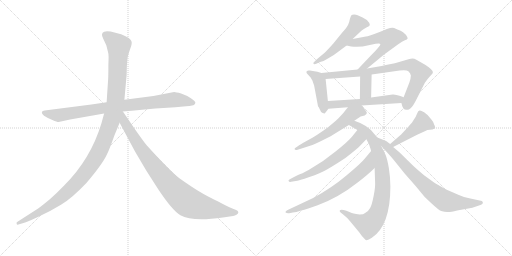
t = 0.00 s
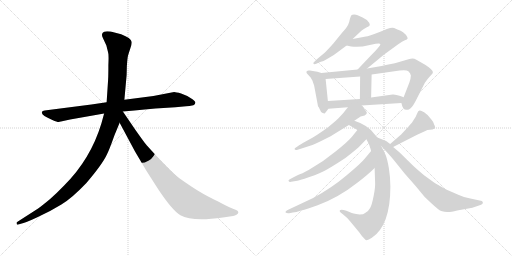
t = 2.40 s
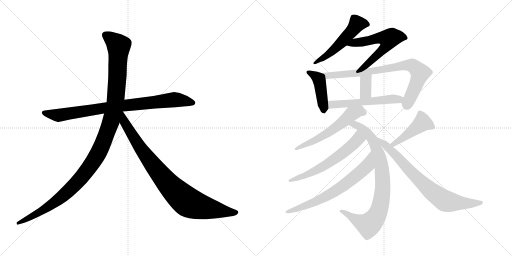
t = 4.80 s
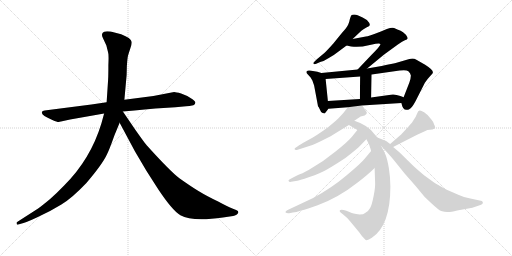
t = 7.21 s
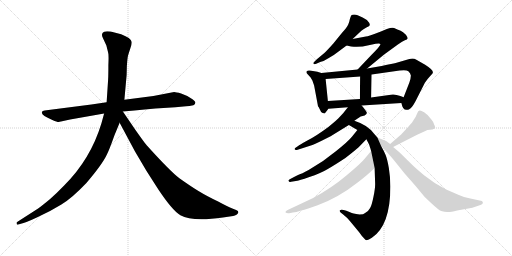
t = 9.61 s
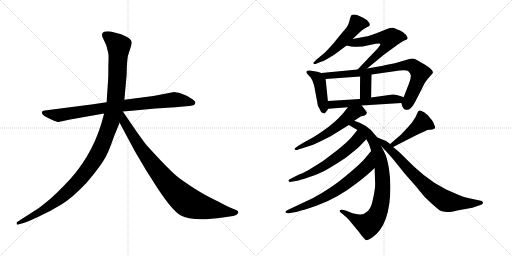
t = 12.01 s

The animated SVG that drew these frames (rendered in a browser with its animation timeline set to each time). Animation: 15 CSS @keyframes rules; one cycle of 12.01 s.

<svg version="1.1" viewBox="0 0 2048 1024" xmlns="http://www.w3.org/2000/svg">
  <g stroke="lightgray" stroke-dasharray="1,1" stroke-width="1" transform="scale(4, 4)">
    <line x1="0" y1="0" x2="256" y2="256"></line>
    <line x1="256" y1="0" x2="0" y2="256"></line>
    <line x1="128" y1="0" x2="128" y2="256"></line>
    <line x1="0" y1="128" x2="256" y2="128"></line>
    <line x1="256" y1="0" x2="512" y2="256"></line>
    <line x1="512" y1="0" x2="256" y2="256"></line>
    <line x1="384" y1="0" x2="384" y2="256"></line>
    <line x1="256" y1="128" x2="512" y2="128"></line>
  </g>
<g transform="scale(1, -1) translate(0, -850)">
   <style type="text/css">
    @keyframes keyframes0 {
      from {
       stroke: black;
       stroke-dashoffset: 858;
       stroke-width: 128;
       }
       74% {
       animation-timing-function: step-end;
       stroke: black;
       stroke-dashoffset: 0;
       stroke-width: 128;
       }
       to {
       stroke: black;
       stroke-width: 1024;
       }
       }
       #make-me-a-hanzi-animation-0 {
         animation: keyframes0 0.948242s both;
         animation-delay: 0.000000s;
         animation-timing-function: linear;
       }
    @keyframes keyframes1 {
      from {
       stroke: black;
       stroke-dashoffset: 1197;
       stroke-width: 128;
       }
       80% {
       animation-timing-function: step-end;
       stroke: black;
       stroke-dashoffset: 0;
       stroke-width: 128;
       }
       to {
       stroke: black;
       stroke-width: 1024;
       }
       }
       #make-me-a-hanzi-animation-1 {
         animation: keyframes1 1.224121s both;
         animation-delay: 0.948242s;
         animation-timing-function: linear;
       }
    @keyframes keyframes2 {
      from {
       stroke: black;
       stroke-dashoffset: 899;
       stroke-width: 128;
       }
       75% {
       animation-timing-function: step-end;
       stroke: black;
       stroke-dashoffset: 0;
       stroke-width: 128;
       }
       to {
       stroke: black;
       stroke-width: 1024;
       }
       }
       #make-me-a-hanzi-animation-2 {
         animation: keyframes2 0.981608s both;
         animation-delay: 2.172363s;
         animation-timing-function: linear;
       }
    @keyframes keyframes3 {
      from {
       stroke: black;
       stroke-dashoffset: 531;
       stroke-width: 128;
       }
       63% {
       animation-timing-function: step-end;
       stroke: black;
       stroke-dashoffset: 0;
       stroke-width: 128;
       }
       to {
       stroke: black;
       stroke-width: 1024;
       }
       }
       #make-me-a-hanzi-animation-3 {
         animation: keyframes3 0.682129s both;
         animation-delay: 3.153971s;
         animation-timing-function: linear;
       }
    @keyframes keyframes4 {
      from {
       stroke: black;
       stroke-dashoffset: 597;
       stroke-width: 128;
       }
       66% {
       animation-timing-function: step-end;
       stroke: black;
       stroke-dashoffset: 0;
       stroke-width: 128;
       }
       to {
       stroke: black;
       stroke-width: 1024;
       }
       }
       #make-me-a-hanzi-animation-4 {
         animation: keyframes4 0.735840s both;
         animation-delay: 3.836100s;
         animation-timing-function: linear;
       }
    @keyframes keyframes5 {
      from {
       stroke: black;
       stroke-dashoffset: 437;
       stroke-width: 128;
       }
       59% {
       animation-timing-function: step-end;
       stroke: black;
       stroke-dashoffset: 0;
       stroke-width: 128;
       }
       to {
       stroke: black;
       stroke-width: 1024;
       }
       }
       #make-me-a-hanzi-animation-5 {
         animation: keyframes5 0.605632s both;
         animation-delay: 4.571940s;
         animation-timing-function: linear;
       }
    @keyframes keyframes6 {
      from {
       stroke: black;
       stroke-dashoffset: 800;
       stroke-width: 128;
       }
       72% {
       animation-timing-function: step-end;
       stroke: black;
       stroke-dashoffset: 0;
       stroke-width: 128;
       }
       to {
       stroke: black;
       stroke-width: 1024;
       }
       }
       #make-me-a-hanzi-animation-6 {
         animation: keyframes6 0.901042s both;
         animation-delay: 5.177572s;
         animation-timing-function: linear;
       }
    @keyframes keyframes7 {
      from {
       stroke: black;
       stroke-dashoffset: 351;
       stroke-width: 128;
       }
       53% {
       animation-timing-function: step-end;
       stroke: black;
       stroke-dashoffset: 0;
       stroke-width: 128;
       }
       to {
       stroke: black;
       stroke-width: 1024;
       }
       }
       #make-me-a-hanzi-animation-7 {
         animation: keyframes7 0.535645s both;
         animation-delay: 6.078614s;
         animation-timing-function: linear;
       }
    @keyframes keyframes8 {
      from {
       stroke: black;
       stroke-dashoffset: 548;
       stroke-width: 128;
       }
       64% {
       animation-timing-function: step-end;
       stroke: black;
       stroke-dashoffset: 0;
       stroke-width: 128;
       }
       to {
       stroke: black;
       stroke-width: 1024;
       }
       }
       #make-me-a-hanzi-animation-8 {
         animation: keyframes8 0.695964s both;
         animation-delay: 6.614259s;
         animation-timing-function: linear;
       }
    @keyframes keyframes9 {
      from {
       stroke: black;
       stroke-dashoffset: 575;
       stroke-width: 128;
       }
       65% {
       animation-timing-function: step-end;
       stroke: black;
       stroke-dashoffset: 0;
       stroke-width: 128;
       }
       to {
       stroke: black;
       stroke-width: 1024;
       }
       }
       #make-me-a-hanzi-animation-9 {
         animation: keyframes9 0.717936s both;
         animation-delay: 7.310223s;
         animation-timing-function: linear;
       }
    @keyframes keyframes10 {
      from {
       stroke: black;
       stroke-dashoffset: 851;
       stroke-width: 128;
       }
       73% {
       animation-timing-function: step-end;
       stroke: black;
       stroke-dashoffset: 0;
       stroke-width: 128;
       }
       to {
       stroke: black;
       stroke-width: 1024;
       }
       }
       #make-me-a-hanzi-animation-10 {
         animation: keyframes10 0.942546s both;
         animation-delay: 8.028159s;
         animation-timing-function: linear;
       }
    @keyframes keyframes11 {
      from {
       stroke: black;
       stroke-dashoffset: 606;
       stroke-width: 128;
       }
       66% {
       animation-timing-function: step-end;
       stroke: black;
       stroke-dashoffset: 0;
       stroke-width: 128;
       }
       to {
       stroke: black;
       stroke-width: 1024;
       }
       }
       #make-me-a-hanzi-animation-11 {
         animation: keyframes11 0.743164s both;
         animation-delay: 8.970705s;
         animation-timing-function: linear;
       }
    @keyframes keyframes12 {
      from {
       stroke: black;
       stroke-dashoffset: 682;
       stroke-width: 128;
       }
       69% {
       animation-timing-function: step-end;
       stroke: black;
       stroke-dashoffset: 0;
       stroke-width: 128;
       }
       to {
       stroke: black;
       stroke-width: 1024;
       }
       }
       #make-me-a-hanzi-animation-12 {
         animation: keyframes12 0.805013s both;
         animation-delay: 9.713869s;
         animation-timing-function: linear;
       }
    @keyframes keyframes13 {
      from {
       stroke: black;
       stroke-dashoffset: 451;
       stroke-width: 128;
       }
       59% {
       animation-timing-function: step-end;
       stroke: black;
       stroke-dashoffset: 0;
       stroke-width: 128;
       }
       to {
       stroke: black;
       stroke-width: 1024;
       }
       }
       #make-me-a-hanzi-animation-13 {
         animation: keyframes13 0.617025s both;
         animation-delay: 10.518882s;
         animation-timing-function: linear;
       }
    @keyframes keyframes14 {
      from {
       stroke: black;
       stroke-dashoffset: 764;
       stroke-width: 128;
       }
       71% {
       animation-timing-function: step-end;
       stroke: black;
       stroke-dashoffset: 0;
       stroke-width: 128;
       }
       to {
       stroke: black;
       stroke-width: 1024;
       }
       }
       #make-me-a-hanzi-animation-14 {
         animation: keyframes14 0.871745s both;
         animation-delay: 11.135907s;
         animation-timing-function: linear;
       }
</style>
<path d="M 365.5 432.0 L 178.5 408.0 Q 169.5 407.0 167.5 402.0 Q 163.5 389.0 209.5 370.0 Q 228.5 362.0 234.5 362.0 L 280.5 372.0 L 416.5 396.0 L 491.5 404.0 L 537.5 408.0 Q 578.5 413.0 621.5 416.0 L 701.5 421.0 L 744.5 425.0 Q 756.5 425.0 773.5 429.0 Q 780.5 432.0 781.5 439.0 Q 782.5 445.0 763.5 457.0 Q 745.5 469.0 724.5 476.0 Q 703.5 482.0 696.5 482.0 L 613.5 466.0 L 497.5 451.0 L 426.5 441.0 L 365.5 432.0 Z" fill="lightgray"></path> 
<path d="M 416.5 396.0 L 405.5 356.0 Q 362.5 214.0 257.5 109.0 Q 225.5 76.0 200.5 54.0 Q 165.5 25.0 152.5 16.0 L 68.5 -38.0 Q 65.5 -39.0 66.5 -45.0 Q 67.5 -50.0 73.5 -48.0 L 83.5 -45.0 Q 100.5 -42.0 151.5 -18.0 Q 203.5 6.0 245.5 32.0 Q 287.5 57.0 345.5 118.0 Q 410.5 194.0 428.5 234.0 Q 436.5 249.0 457.5 308.0 L 478.5 359.0 L 497.5 451.0 L 506.5 550.0 L 507.5 587.0 Q 509.5 616.0 511.5 625.0 Q 513.5 633.0 520.5 654.0 Q 528.5 674.0 526.5 683.0 Q 524.5 698.0 484.5 713.0 L 442.5 724.0 Q 422.5 726.0 416.5 723.0 Q 401.5 717.0 412.5 696.0 L 425.5 668.0 L 432.5 640.0 Q 435.5 632.0 433.5 590.0 Q 433.5 544.0 432.5 532.0 L 426.5 441.0 L 416.5 396.0 Z" fill="lightgray"></path> 
<path d="M 478.5 359.0 L 539.5 245.0 L 585.5 167.0 L 633.5 92.0 Q 689.5 8.0 721.5 -11.0 Q 769.5 -38.0 891.5 -20.0 L 932.5 -14.0 Q 939.5 -13.0 947.5 -8.0 Q 958.5 1.0 948.5 8.0 Q 945.5 10.0 929.5 16.0 Q 913.5 22.0 872.5 44.0 Q 826.5 66.0 795.5 85.0 Q 765.5 103.0 717.5 137.0 Q 680.5 165.0 588.5 267.0 Q 583.5 271.0 540.5 332.0 L 491.5 404.0 C 474.5 429.0 448.5 415.0 478.5 359.0 Z" fill="lightgray"></path> 
<path d="M 1410.5 694.0 L 1445.5 727.0 Q 1452.5 733.0 1465.5 740.0 Q 1478.5 746.0 1479.5 750.0 Q 1479.5 758.0 1467.5 770.0 L 1450.5 780.0 L 1430.5 789.0 Q 1424.5 792.0 1416.5 792.0 Q 1408.5 792.0 1405.5 789.0 Q 1403.5 786.0 1399.5 774.0 Q 1397.5 762.0 1392.5 751.0 Q 1387.5 740.0 1367.5 718.0 L 1332.5 675.0 Q 1305.5 645.0 1297.5 638.0 L 1267.5 613.0 L 1258.5 604.0 Q 1252.5 600.0 1253.5 596.0 Q 1255.5 591.0 1267.5 596.0 L 1280.5 602.0 Q 1297.5 606.0 1313.5 617.0 Q 1338.5 631.0 1351.5 642.0 L 1386.5 668.0 L 1410.5 694.0 Z" fill="lightgray"></path> 
<path d="M 1468.5 576.0 L 1536.5 632.0 L 1591.5 672.0 Q 1610.5 685.0 1619.5 689.0 Q 1629.5 692.0 1630.5 696.0 Q 1631.5 700.0 1623.5 711.0 Q 1611.5 724.0 1602.5 727.0 Q 1593.5 730.0 1589.5 732.0 L 1576.5 738.0 Q 1568.5 742.0 1547.5 734.0 L 1523.5 724.0 Q 1472.5 704.0 1463.5 704.0 L 1410.5 694.0 C 1381.5 688.0 1357.5 675.0 1386.5 668.0 L 1404.5 664.0 Q 1440.5 660.0 1474.5 669.0 L 1502.5 675.0 Q 1520.5 678.0 1521.5 674.0 Q 1524.5 669.0 1485.5 630.0 L 1430.5 572.0 C 1409.5 550.0 1445.5 557.0 1468.5 576.0 Z" fill="lightgray"></path> 
<path d="M 1285.5 558.0 L 1269.5 563.0 L 1239.5 568.0 Q 1225.5 570.0 1225.5 562.0 Q 1225.5 557.0 1231.5 552.0 L 1242.5 540.0 L 1249.5 528.0 L 1256.5 508.0 L 1271.5 428.0 Q 1270.5 426.0 1274.5 422.0 L 1280.5 410.0 Q 1283.5 400.0 1290.5 398.0 L 1298.5 396.0 Q 1299.5 396.0 1313.5 415.0 C 1314.5 416.0 1314.5 416.0 1311.5 446.0 L 1302.5 534.0 C 1300.5 553.0 1300.5 553.0 1285.5 558.0 Z" fill="lightgray"></path> 
<path d="M 1605.5 438.0 L 1609.5 424.0 Q 1611.5 418.0 1618.5 412.0 Q 1629.5 410.0 1632.5 411.0 Q 1636.5 412.0 1642.5 417.0 Q 1649.5 422.0 1662.5 446.0 L 1699.5 519.0 L 1710.5 534.0 Q 1720.5 546.0 1725.5 551.0 Q 1731.5 556.0 1731.5 560.0 Q 1733.5 570.0 1700.5 591.0 L 1665.5 611.0 Q 1653.5 619.0 1637.5 614.0 L 1579.5 597.0 Q 1579.5 598.0 1526.5 586.0 L 1468.5 576.0 L 1430.5 572.0 L 1285.5 558.0 C 1255.5 555.0 1272.5 532.0 1302.5 534.0 L 1440.5 544.0 L 1486.5 552.0 L 1598.5 568.0 Q 1625.5 572.0 1633.5 565.0 Q 1641.5 558.0 1643.5 548.0 Q 1643.5 538.0 1637.5 520.0 L 1614.5 461.0 C 1605.5 438.0 1605.5 438.0 1605.5 438.0 Z" fill="lightgray"></path> 
<path d="M 1440.5 544.0 L 1439.5 454.0 C 1439.5 424.0 1483.5 430.0 1484.5 460.0 L 1486.5 552.0 C 1487.5 582.0 1440.5 574.0 1440.5 544.0 Z" fill="lightgray"></path> 
<path d="M 1446.5 428.0 L 1605.5 438.0 C 1635.5 440.0 1642.5 450.0 1614.5 461.0 L 1601.5 466.0 Q 1582.5 473.0 1570.5 472.0 L 1484.5 460.0 L 1439.5 454.0 L 1311.5 446.0 C 1281.5 444.0 1283.5 413.0 1313.5 415.0 L 1391.5 421.0 L 1446.5 428.0 Z" fill="lightgray"></path> 
<path d="M 1417.5 367.0 L 1427.5 374.0 Q 1438.5 382.0 1442.5 384.0 L 1458.5 388.0 Q 1466.5 394.0 1467.5 398.0 Q 1468.5 402.0 1446.5 428.0 C 1427.5 451.0 1410.5 445.0 1391.5 421.0 L 1372.5 397.0 L 1357.5 381.0 Q 1352.5 374.0 1313.5 342.0 Q 1263.5 305.0 1229.5 288.0 Q 1196.5 270.0 1192.5 266.0 L 1183.5 260.0 Q 1177.5 257.0 1178.5 253.0 Q 1180.5 248.0 1190.5 251.0 L 1246.5 269.0 Q 1255.5 271.0 1322.5 305.0 L 1395.5 350.0 L 1417.5 367.0 Z" fill="lightgray"></path> 
<path d="M 1509.5 300.0 L 1495.5 316.0 Q 1470.5 350.0 1417.5 367.0 C 1389.5 377.0 1369.5 365.0 1395.5 350.0 L 1429.5 330.0 C 1453.5 316.0 1453.5 316.0 1465.5 293.0 L 1475.5 274.0 Q 1478.5 267.0 1484.5 246.0 L 1498.5 178.0 L 1500.5 118.0 Q 1501.5 101.0 1494.5 66.0 Q 1487.5 30.0 1480.5 18.0 Q 1474.5 6.0 1460.5 -2.0 Q 1454.5 -8.0 1438.5 -8.0 Q 1408.5 -4.0 1402.5 0.0 L 1385.5 7.0 L 1374.5 10.0 Q 1362.5 12.0 1359.5 9.0 Q 1356.5 6.0 1362.5 0.0 L 1371.5 -7.0 Q 1390.5 -22.0 1399.5 -34.0 L 1437.5 -80.0 Q 1445.5 -93.0 1460.5 -108.0 Q 1466.5 -116.0 1487.5 -101.0 Q 1561.5 -52.0 1561.5 104.0 Q 1561.5 140.0 1555.5 177.0 Q 1549.5 213.0 1542.5 230.0 Q 1535.5 246.0 1524.5 266.0 L 1509.5 300.0 Z" fill="lightgray"></path> 
<path d="M 1429.5 330.0 L 1408.5 304.0 Q 1393.5 285.0 1343.5 245.0 Q 1294.5 204.0 1234.5 170.0 Q 1204.5 154.0 1196.5 152.0 Q 1189.5 150.0 1168.5 138.0 L 1157.5 132.0 Q 1152.5 130.0 1154.5 126.0 Q 1156.5 121.0 1164.5 123.0 L 1189.5 127.0 Q 1193.5 127.0 1237.5 142.0 Q 1281.5 156.0 1309.5 173.0 Q 1337.5 189.0 1381.5 218.0 Q 1427.5 254.0 1434.5 261.0 L 1465.5 293.0 C 1486.5 315.0 1448.5 353.0 1429.5 330.0 Z" fill="lightgray"></path> 
<path d="M 1484.5 246.0 L 1458.5 215.0 Q 1444.5 197.0 1385.5 148.0 Q 1326.5 98.0 1252.5 58.0 L 1150.5 10.0 Q 1139.5 4.0 1142.5 0.0 Q 1146.5 -4.0 1156.5 -3.0 L 1171.5 0.0 Q 1183.5 1.0 1204.5 8.0 Q 1228.5 13.0 1270.5 29.0 Q 1313.5 45.0 1350.5 66.0 Q 1388.5 87.0 1430.5 120.0 Q 1473.5 153.0 1498.5 178.0 C 1520.5 199.0 1503.5 269.0 1484.5 246.0 Z" fill="lightgray"></path> 
<path d="M 1668.5 311.0 L 1701.5 326.0 Q 1708.5 331.0 1719.5 331.0 Q 1730.5 331.0 1738.5 336.0 Q 1743.5 339.0 1736.5 352.0 Q 1733.5 363.0 1725.5 372.0 Q 1712.5 391.0 1696.5 401.0 Q 1681.5 410.0 1678.5 408.0 Q 1672.5 408.0 1668.5 396.0 Q 1664.5 384.0 1654.5 370.0 Q 1651.5 363.0 1632.5 342.0 L 1604.5 312.0 L 1560.5 274.0 C 1537.5 254.0 1545.5 248.0 1572.5 262.0 L 1668.5 311.0 Z" fill="lightgray"></path> 
<path d="M 1560.5 274.0 L 1544.5 286.0 L 1509.5 300.0 C 1482.5 311.0 1504.5 288.0 1524.5 266.0 L 1538.5 251.0 Q 1543.5 247.0 1573.5 212.0 L 1618.5 156.0 L 1662.5 106.0 L 1695.5 66.0 Q 1699.5 61.0 1726.5 36.0 Q 1754.5 10.0 1764.5 6.0 Q 1781.5 1.0 1792.5 2.0 Q 1803.5 2.0 1828.5 8.0 L 1889.5 19.0 L 1924.5 31.0 Q 1932.5 34.0 1931.5 41.0 Q 1930.5 47.0 1918.5 48.0 L 1881.5 56.0 Q 1858.5 59.0 1835.5 70.0 L 1782.5 93.0 Q 1734.5 118.0 1697.5 148.0 Q 1661.5 178.0 1649.5 190.0 L 1597.5 241.0 L 1572.5 262.0 L 1560.5 274.0 Z" fill="lightgray"></path> 
      <clipPath id="make-me-a-hanzi-clip-0">
      <path d="M 365.5 432.0 L 178.5 408.0 Q 169.5 407.0 167.5 402.0 Q 163.5 389.0 209.5 370.0 Q 228.5 362.0 234.5 362.0 L 280.5 372.0 L 416.5 396.0 L 491.5 404.0 L 537.5 408.0 Q 578.5 413.0 621.5 416.0 L 701.5 421.0 L 744.5 425.0 Q 756.5 425.0 773.5 429.0 Q 780.5 432.0 781.5 439.0 Q 782.5 445.0 763.5 457.0 Q 745.5 469.0 724.5 476.0 Q 703.5 482.0 696.5 482.0 L 613.5 466.0 L 497.5 451.0 L 426.5 441.0 L 365.5 432.0 Z" fill="lightgray"></path>
      </clipPath>
      <path clip-path="url(#make-me-a-hanzi-clip-0)" d="M 175.5 400.0 L 235.5 389.0 L 493.5 428.0 L 697.5 451.0 L 771.5 439.0 " fill="none" id="make-me-a-hanzi-animation-0" stroke-dasharray="730 1460" stroke-linecap="round"></path>

      <clipPath id="make-me-a-hanzi-clip-1">
      <path d="M 416.5 396.0 L 405.5 356.0 Q 362.5 214.0 257.5 109.0 Q 225.5 76.0 200.5 54.0 Q 165.5 25.0 152.5 16.0 L 68.5 -38.0 Q 65.5 -39.0 66.5 -45.0 Q 67.5 -50.0 73.5 -48.0 L 83.5 -45.0 Q 100.5 -42.0 151.5 -18.0 Q 203.5 6.0 245.5 32.0 Q 287.5 57.0 345.5 118.0 Q 410.5 194.0 428.5 234.0 Q 436.5 249.0 457.5 308.0 L 478.5 359.0 L 497.5 451.0 L 506.5 550.0 L 507.5 587.0 Q 509.5 616.0 511.5 625.0 Q 513.5 633.0 520.5 654.0 Q 528.5 674.0 526.5 683.0 Q 524.5 698.0 484.5 713.0 L 442.5 724.0 Q 422.5 726.0 416.5 723.0 Q 401.5 717.0 412.5 696.0 L 425.5 668.0 L 432.5 640.0 Q 435.5 632.0 433.5 590.0 Q 433.5 544.0 432.5 532.0 L 426.5 441.0 L 416.5 396.0 Z" fill="lightgray"></path>
      </clipPath>
      <path clip-path="url(#make-me-a-hanzi-clip-1)" d="M 423.5 708.0 L 474.5 667.0 L 470.5 557.0 L 462.5 450.0 L 450.5 389.0 L 400.5 252.0 L 354.5 176.0 L 264.5 77.0 L 179.5 14.0 L 71.5 -43.0 " fill="none" id="make-me-a-hanzi-animation-1" stroke-dasharray="1069 2138" stroke-linecap="round"></path>

      <clipPath id="make-me-a-hanzi-clip-2">
      <path d="M 478.5 359.0 L 539.5 245.0 L 585.5 167.0 L 633.5 92.0 Q 689.5 8.0 721.5 -11.0 Q 769.5 -38.0 891.5 -20.0 L 932.5 -14.0 Q 939.5 -13.0 947.5 -8.0 Q 958.5 1.0 948.5 8.0 Q 945.5 10.0 929.5 16.0 Q 913.5 22.0 872.5 44.0 Q 826.5 66.0 795.5 85.0 Q 765.5 103.0 717.5 137.0 Q 680.5 165.0 588.5 267.0 Q 583.5 271.0 540.5 332.0 L 491.5 404.0 C 474.5 429.0 448.5 415.0 478.5 359.0 Z" fill="lightgray"></path>
      </clipPath>
      <path clip-path="url(#make-me-a-hanzi-clip-2)" d="M 490.5 395.0 L 497.5 361.0 L 583.5 227.0 L 656.5 133.0 L 726.5 61.0 L 762.5 36.0 L 804.5 22.0 L 944.5 0.0 " fill="none" id="make-me-a-hanzi-animation-2" stroke-dasharray="771 1542" stroke-linecap="round"></path>

      <clipPath id="make-me-a-hanzi-clip-3">
      <path d="M 1410.5 694.0 L 1445.5 727.0 Q 1452.5 733.0 1465.5 740.0 Q 1478.5 746.0 1479.5 750.0 Q 1479.5 758.0 1467.5 770.0 L 1450.5 780.0 L 1430.5 789.0 Q 1424.5 792.0 1416.5 792.0 Q 1408.5 792.0 1405.5 789.0 Q 1403.5 786.0 1399.5 774.0 Q 1397.5 762.0 1392.5 751.0 Q 1387.5 740.0 1367.5 718.0 L 1332.5 675.0 Q 1305.5 645.0 1297.5 638.0 L 1267.5 613.0 L 1258.5 604.0 Q 1252.5 600.0 1253.5 596.0 Q 1255.5 591.0 1267.5 596.0 L 1280.5 602.0 Q 1297.5 606.0 1313.5 617.0 Q 1338.5 631.0 1351.5 642.0 L 1386.5 668.0 L 1410.5 694.0 Z" fill="lightgray"></path>
      </clipPath>
      <path clip-path="url(#make-me-a-hanzi-clip-3)" d="M 1472.5 753.0 L 1428.5 754.0 L 1346.5 661.0 L 1260.5 597.0 " fill="none" id="make-me-a-hanzi-animation-3" stroke-dasharray="403 806" stroke-linecap="round"></path>

      <clipPath id="make-me-a-hanzi-clip-4">
      <path d="M 1468.5 576.0 L 1536.5 632.0 L 1591.5 672.0 Q 1610.5 685.0 1619.5 689.0 Q 1629.5 692.0 1630.5 696.0 Q 1631.5 700.0 1623.5 711.0 Q 1611.5 724.0 1602.5 727.0 Q 1593.5 730.0 1589.5 732.0 L 1576.5 738.0 Q 1568.5 742.0 1547.5 734.0 L 1523.5 724.0 Q 1472.5 704.0 1463.5 704.0 L 1410.5 694.0 C 1381.5 688.0 1357.5 675.0 1386.5 668.0 L 1404.5 664.0 Q 1440.5 660.0 1474.5 669.0 L 1502.5 675.0 Q 1520.5 678.0 1521.5 674.0 Q 1524.5 669.0 1485.5 630.0 L 1430.5 572.0 C 1409.5 550.0 1445.5 557.0 1468.5 576.0 Z" fill="lightgray"></path>
      </clipPath>
      <path clip-path="url(#make-me-a-hanzi-clip-4)" d="M 1391.5 671.0 L 1519.5 700.0 L 1555.5 695.0 L 1548.5 673.0 L 1531.5 651.0 L 1461.5 586.0 L 1436.5 577.0 " fill="none" id="make-me-a-hanzi-animation-4" stroke-dasharray="469 938" stroke-linecap="round"></path>

      <clipPath id="make-me-a-hanzi-clip-5">
      <path d="M 1285.5 558.0 L 1269.5 563.0 L 1239.5 568.0 Q 1225.5 570.0 1225.5 562.0 Q 1225.5 557.0 1231.5 552.0 L 1242.5 540.0 L 1249.5 528.0 L 1256.5 508.0 L 1271.5 428.0 Q 1270.5 426.0 1274.5 422.0 L 1280.5 410.0 Q 1283.5 400.0 1290.5 398.0 L 1298.5 396.0 Q 1299.5 396.0 1313.5 415.0 C 1314.5 416.0 1314.5 416.0 1311.5 446.0 L 1302.5 534.0 C 1300.5 553.0 1300.5 553.0 1285.5 558.0 Z" fill="lightgray"></path>
      </clipPath>
      <path clip-path="url(#make-me-a-hanzi-clip-5)" d="M 1234.5 561.0 L 1259.5 548.0 L 1277.5 526.0 L 1295.5 403.0 " fill="none" id="make-me-a-hanzi-animation-5" stroke-dasharray="309 618" stroke-linecap="round"></path>

      <clipPath id="make-me-a-hanzi-clip-6">
      <path d="M 1605.5 438.0 L 1609.5 424.0 Q 1611.5 418.0 1618.5 412.0 Q 1629.5 410.0 1632.5 411.0 Q 1636.5 412.0 1642.5 417.0 Q 1649.5 422.0 1662.5 446.0 L 1699.5 519.0 L 1710.5 534.0 Q 1720.5 546.0 1725.5 551.0 Q 1731.5 556.0 1731.5 560.0 Q 1733.5 570.0 1700.5 591.0 L 1665.5 611.0 Q 1653.5 619.0 1637.5 614.0 L 1579.5 597.0 Q 1579.5 598.0 1526.5 586.0 L 1468.5 576.0 L 1430.5 572.0 L 1285.5 558.0 C 1255.5 555.0 1272.5 532.0 1302.5 534.0 L 1440.5 544.0 L 1486.5 552.0 L 1598.5 568.0 Q 1625.5 572.0 1633.5 565.0 Q 1641.5 558.0 1643.5 548.0 Q 1643.5 538.0 1637.5 520.0 L 1614.5 461.0 C 1605.5 438.0 1605.5 438.0 1605.5 438.0 Z" fill="lightgray"></path>
      </clipPath>
      <path clip-path="url(#make-me-a-hanzi-clip-6)" d="M 1293.5 554.0 L 1309.5 547.0 L 1416.5 555.0 L 1606.5 587.0 L 1649.5 588.0 L 1676.5 563.0 L 1679.5 551.0 L 1626.5 427.0 " fill="none" id="make-me-a-hanzi-animation-6" stroke-dasharray="672 1344" stroke-linecap="round"></path>

      <clipPath id="make-me-a-hanzi-clip-7">
      <path d="M 1440.5 544.0 L 1439.5 454.0 C 1439.5 424.0 1483.5 430.0 1484.5 460.0 L 1486.5 552.0 C 1487.5 582.0 1440.5 574.0 1440.5 544.0 Z" fill="lightgray"></path>
      </clipPath>
      <path clip-path="url(#make-me-a-hanzi-clip-7)" d="M 1479.5 544.0 L 1463.5 525.0 L 1462.5 480.0 L 1446.5 461.0 " fill="none" id="make-me-a-hanzi-animation-7" stroke-dasharray="223 446" stroke-linecap="round"></path>

      <clipPath id="make-me-a-hanzi-clip-8">
      <path d="M 1446.5 428.0 L 1605.5 438.0 C 1635.5 440.0 1642.5 450.0 1614.5 461.0 L 1601.5 466.0 Q 1582.5 473.0 1570.5 472.0 L 1484.5 460.0 L 1439.5 454.0 L 1311.5 446.0 C 1281.5 444.0 1283.5 413.0 1313.5 415.0 L 1391.5 421.0 L 1446.5 428.0 Z" fill="lightgray"></path>
      </clipPath>
      <path clip-path="url(#make-me-a-hanzi-clip-8)" d="M 1320.5 423.0 L 1327.5 432.0 L 1594.5 452.0 L 1605.5 458.0 " fill="none" id="make-me-a-hanzi-animation-8" stroke-dasharray="420 840" stroke-linecap="round"></path>

      <clipPath id="make-me-a-hanzi-clip-9">
      <path d="M 1417.5 367.0 L 1427.5 374.0 Q 1438.5 382.0 1442.5 384.0 L 1458.5 388.0 Q 1466.5 394.0 1467.5 398.0 Q 1468.5 402.0 1446.5 428.0 C 1427.5 451.0 1410.5 445.0 1391.5 421.0 L 1372.5 397.0 L 1357.5 381.0 Q 1352.5 374.0 1313.5 342.0 Q 1263.5 305.0 1229.5 288.0 Q 1196.5 270.0 1192.5 266.0 L 1183.5 260.0 Q 1177.5 257.0 1178.5 253.0 Q 1180.5 248.0 1190.5 251.0 L 1246.5 269.0 Q 1255.5 271.0 1322.5 305.0 L 1395.5 350.0 L 1417.5 367.0 Z" fill="lightgray"></path>
      </clipPath>
      <path clip-path="url(#make-me-a-hanzi-clip-9)" d="M 1458.5 397.0 L 1438.5 405.0 L 1406.5 394.0 L 1377.5 366.0 L 1302.5 313.0 L 1184.5 254.0 " fill="none" id="make-me-a-hanzi-animation-9" stroke-dasharray="447 894" stroke-linecap="round"></path>

      <clipPath id="make-me-a-hanzi-clip-10">
      <path d="M 1509.5 300.0 L 1495.5 316.0 Q 1470.5 350.0 1417.5 367.0 C 1389.5 377.0 1369.5 365.0 1395.5 350.0 L 1429.5 330.0 C 1453.5 316.0 1453.5 316.0 1465.5 293.0 L 1475.5 274.0 Q 1478.5 267.0 1484.5 246.0 L 1498.5 178.0 L 1500.5 118.0 Q 1501.5 101.0 1494.5 66.0 Q 1487.5 30.0 1480.5 18.0 Q 1474.5 6.0 1460.5 -2.0 Q 1454.5 -8.0 1438.5 -8.0 Q 1408.5 -4.0 1402.5 0.0 L 1385.5 7.0 L 1374.5 10.0 Q 1362.5 12.0 1359.5 9.0 Q 1356.5 6.0 1362.5 0.0 L 1371.5 -7.0 Q 1390.5 -22.0 1399.5 -34.0 L 1437.5 -80.0 Q 1445.5 -93.0 1460.5 -108.0 Q 1466.5 -116.0 1487.5 -101.0 Q 1561.5 -52.0 1561.5 104.0 Q 1561.5 140.0 1555.5 177.0 Q 1549.5 213.0 1542.5 230.0 Q 1535.5 246.0 1524.5 266.0 L 1509.5 300.0 Z" fill="lightgray"></path>
      </clipPath>
      <path clip-path="url(#make-me-a-hanzi-clip-10)" d="M 1403.5 351.0 L 1421.5 352.0 L 1436.5 345.0 L 1468.5 318.0 L 1493.5 286.0 L 1527.5 181.0 L 1529.5 74.0 L 1515.5 6.0 L 1503.5 -18.0 L 1474.5 -49.0 L 1433.5 -35.0 L 1367.5 7.0 " fill="none" id="make-me-a-hanzi-animation-10" stroke-dasharray="723 1446" stroke-linecap="round"></path>

      <clipPath id="make-me-a-hanzi-clip-11">
      <path d="M 1429.5 330.0 L 1408.5 304.0 Q 1393.5 285.0 1343.5 245.0 Q 1294.5 204.0 1234.5 170.0 Q 1204.5 154.0 1196.5 152.0 Q 1189.5 150.0 1168.5 138.0 L 1157.5 132.0 Q 1152.5 130.0 1154.5 126.0 Q 1156.5 121.0 1164.5 123.0 L 1189.5 127.0 Q 1193.5 127.0 1237.5 142.0 Q 1281.5 156.0 1309.5 173.0 Q 1337.5 189.0 1381.5 218.0 Q 1427.5 254.0 1434.5 261.0 L 1465.5 293.0 C 1486.5 315.0 1448.5 353.0 1429.5 330.0 Z" fill="lightgray"></path>
      </clipPath>
      <path clip-path="url(#make-me-a-hanzi-clip-11)" d="M 1430.5 322.0 L 1430.5 293.0 L 1376.5 241.0 L 1271.5 171.0 L 1224.5 148.0 L 1160.5 127.0 " fill="none" id="make-me-a-hanzi-animation-11" stroke-dasharray="478 956" stroke-linecap="round"></path>

      <clipPath id="make-me-a-hanzi-clip-12">
      <path d="M 1484.5 246.0 L 1458.5 215.0 Q 1444.5 197.0 1385.5 148.0 Q 1326.5 98.0 1252.5 58.0 L 1150.5 10.0 Q 1139.5 4.0 1142.5 0.0 Q 1146.5 -4.0 1156.5 -3.0 L 1171.5 0.0 Q 1183.5 1.0 1204.5 8.0 Q 1228.5 13.0 1270.5 29.0 Q 1313.5 45.0 1350.5 66.0 Q 1388.5 87.0 1430.5 120.0 Q 1473.5 153.0 1498.5 178.0 C 1520.5 199.0 1503.5 269.0 1484.5 246.0 Z" fill="lightgray"></path>
      </clipPath>
      <path clip-path="url(#make-me-a-hanzi-clip-12)" d="M 1482.5 239.0 L 1467.5 184.0 L 1376.5 109.0 L 1257.5 41.0 L 1150.5 2.0 " fill="none" id="make-me-a-hanzi-animation-12" stroke-dasharray="554 1108" stroke-linecap="round"></path>

      <clipPath id="make-me-a-hanzi-clip-13">
      <path d="M 1668.5 311.0 L 1701.5 326.0 Q 1708.5 331.0 1719.5 331.0 Q 1730.5 331.0 1738.5 336.0 Q 1743.5 339.0 1736.5 352.0 Q 1733.5 363.0 1725.5 372.0 Q 1712.5 391.0 1696.5 401.0 Q 1681.5 410.0 1678.5 408.0 Q 1672.5 408.0 1668.5 396.0 Q 1664.5 384.0 1654.5 370.0 Q 1651.5 363.0 1632.5 342.0 L 1604.5 312.0 L 1560.5 274.0 C 1537.5 254.0 1545.5 248.0 1572.5 262.0 L 1668.5 311.0 Z" fill="lightgray"></path>
      </clipPath>
      <path clip-path="url(#make-me-a-hanzi-clip-13)" d="M 1730.5 342.0 L 1696.5 359.0 L 1687.5 358.0 L 1601.5 290.0 L 1576.5 273.0 L 1568.5 276.0 " fill="none" id="make-me-a-hanzi-animation-13" stroke-dasharray="323 646" stroke-linecap="round"></path>

      <clipPath id="make-me-a-hanzi-clip-14">
      <path d="M 1560.5 274.0 L 1544.5 286.0 L 1509.5 300.0 C 1482.5 311.0 1504.5 288.0 1524.5 266.0 L 1538.5 251.0 Q 1543.5 247.0 1573.5 212.0 L 1618.5 156.0 L 1662.5 106.0 L 1695.5 66.0 Q 1699.5 61.0 1726.5 36.0 Q 1754.5 10.0 1764.5 6.0 Q 1781.5 1.0 1792.5 2.0 Q 1803.5 2.0 1828.5 8.0 L 1889.5 19.0 L 1924.5 31.0 Q 1932.5 34.0 1931.5 41.0 Q 1930.5 47.0 1918.5 48.0 L 1881.5 56.0 Q 1858.5 59.0 1835.5 70.0 L 1782.5 93.0 Q 1734.5 118.0 1697.5 148.0 Q 1661.5 178.0 1649.5 190.0 L 1597.5 241.0 L 1572.5 262.0 L 1560.5 274.0 Z" fill="lightgray"></path>
      </clipPath>
      <path clip-path="url(#make-me-a-hanzi-clip-14)" d="M 1514.5 295.0 L 1697.5 110.0 L 1781.5 46.0 L 1862.5 36.0 L 1922.5 40.0 " fill="none" id="make-me-a-hanzi-animation-14" stroke-dasharray="636 1272" stroke-linecap="round"></path>

</g>
</svg>
